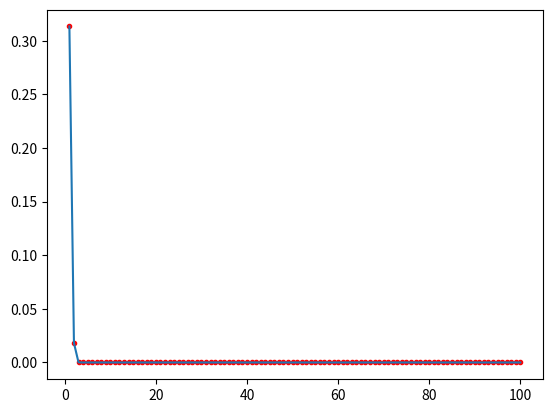

This chart was generated by the following Python code:
import matplotlib.pyplot as plt
import numpy as np
from mpl_toolkits.mplot3d import Axes3D


'实时画图'


class RealTimeDrawing:

    def __init__(self):
        self._ax = []
        self._bx = []

    def draw(self, function=None, start=1, end=101):
        """
        实时画图
        :param function: 函数
        :param start: 开始绘制点的坐标
        :param end: 结束绘制点的坐标
        :return: 没有返回，显示实时绘图的结果
        """
        plt.ion()
        for i in range(start, end):
            self._ax.append(i)
            self._bx.append(-np.log(1 / (1 + np.exp(-i ** 2))))
            plt.clf()
            plt.plot(self._ax, self._bx)
            plt.scatter(self._ax, self._bx, c='red', marker=".")
            plt.pause(0.01)
        plt.ioff()
        plt.show()


if __name__ == '__main__':
    draw = RealTimeDrawing()
    draw.draw(start=1, end=101)

# ax = []                                                 # 收集x
# bx = []                                                 # 收集y
#
# plt.ion()                                               # 打开实时画图
# for i in range(1, 101):                                 # 循环
#     ax.append(i)                                        # 添加x坐标
#     bx.append(-np.log(1 / (1 + np.exp(-i ** 2))))       # 添加y坐标，规定函数类型
#     plt.clf()                                           # 清除上一次的图层
#     plt.plot(ax, bx, 'y')                               # 绘制直线
#     plt.scatter(ax, bx, c="y", marker="*")              # 绘制点
#     plt.pause(0.01)                                     # 加入阻塞
#
# plt.ioff()                                              # 关闭实时画图
# plt.show()                                              # 展示最后一次效果








